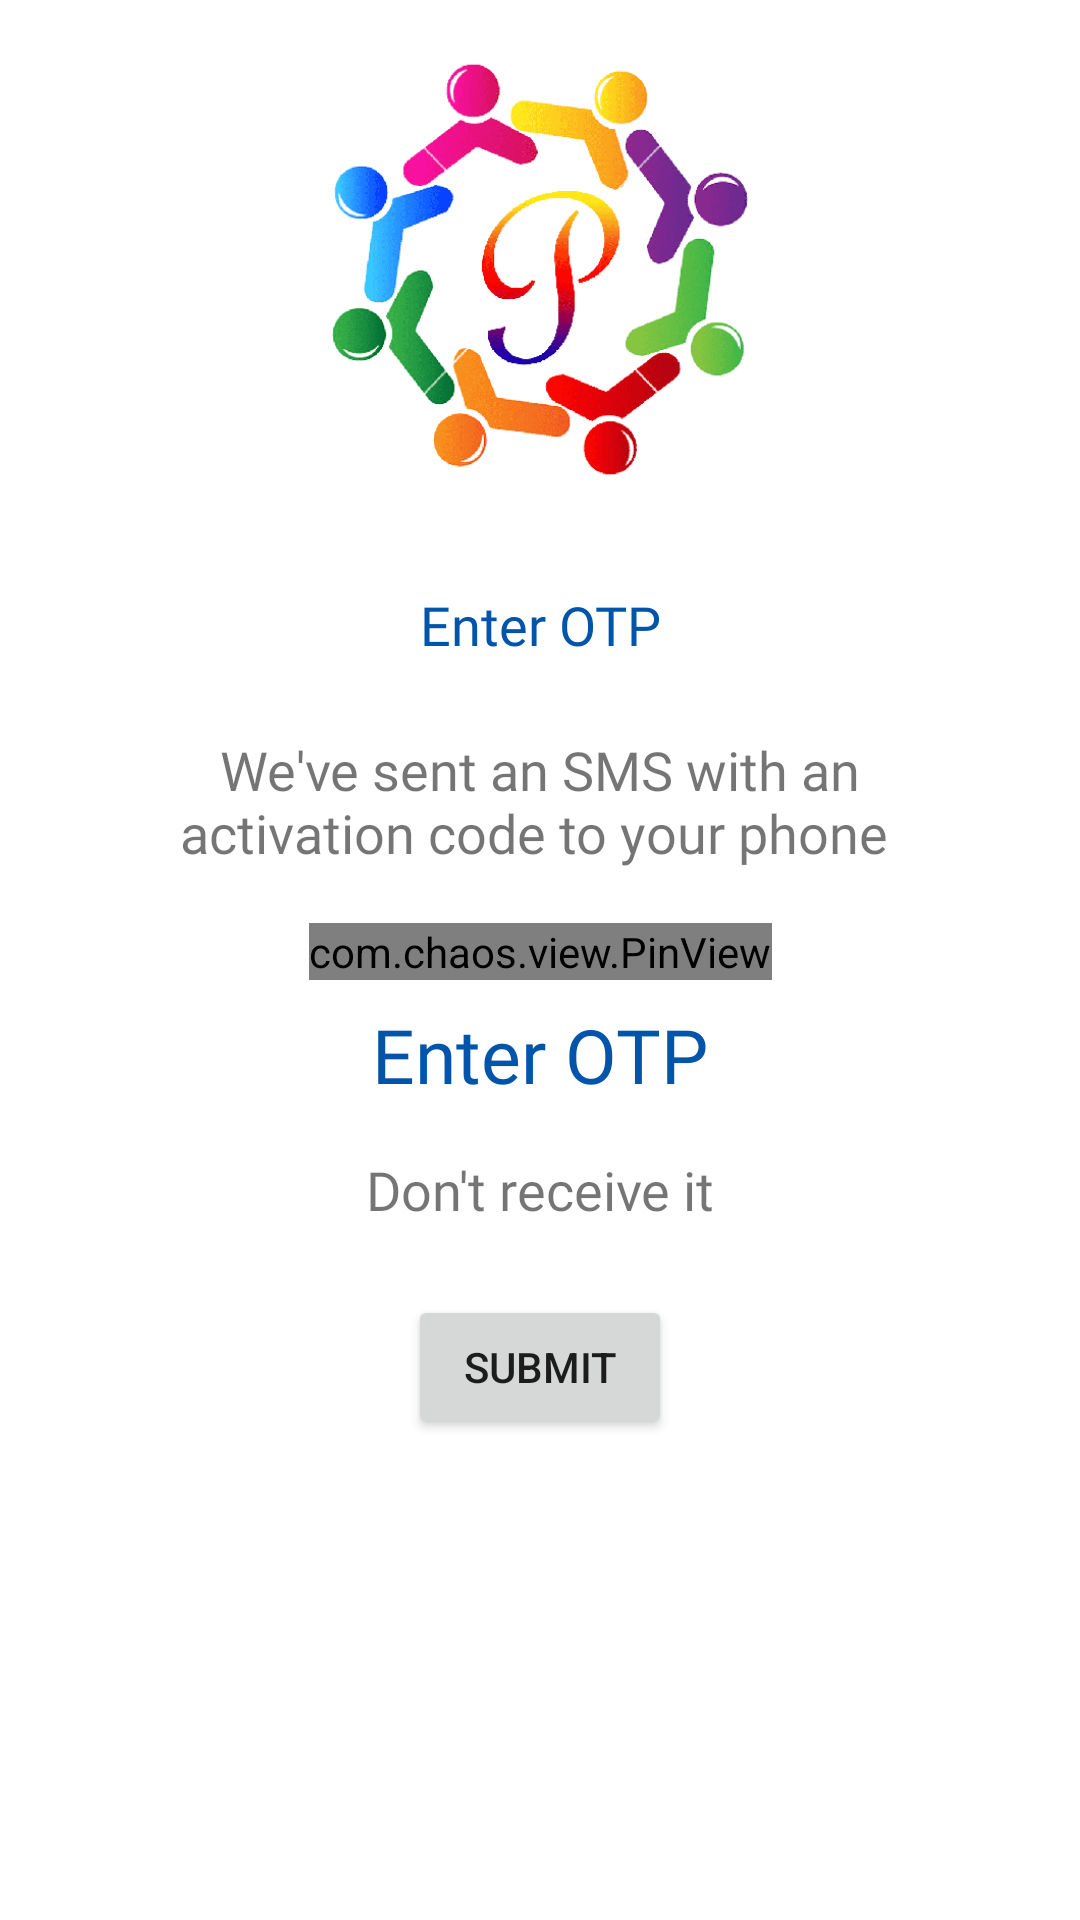

Here is an Android app screen rendered from its layout file. Give the layout XML and the strings, colors and styles it references.
<!-- AndroidManifest.xml: application theme AppTheme -->
<!-- res/layout/frm_otp.xml -->
<?xml version="1.0" encoding="utf-8"?>
<layout xmlns:android="http://schemas.android.com/apk/res/android"
    xmlns:app="http://schemas.android.com/apk/res-auto">

    <androidx.constraintlayout.widget.ConstraintLayout
        android:layout_width="match_parent"
        android:layout_height="match_parent">

        <ImageView
            android:id="@+id/img_otp"
            android:layout_width="180dp"
            android:layout_height="180dp"
            android:src="@drawable/logo"
            app:layout_constraintLeft_toLeftOf="parent"
            app:layout_constraintRight_toRightOf="parent"
            app:layout_constraintTop_toTopOf="parent"
             />

        <TextView
            android:id="@+id/txt_enter_otp"
            android:layout_width="match_parent"
            android:layout_height="wrap_content"
            android:layout_margin="8dp"
            android:fontFamily="@font/ufonts_com_klavika_bold_opentype"
            android:gravity="center"
            android:padding="8dp"
            android:text="@string/enter_otp"
            android:textColor="@color/appBlue"
            android:textSize="18sp"
            app:layout_constraintLeft_toLeftOf="parent"
            app:layout_constraintRight_toRightOf="parent"
            app:layout_constraintTop_toBottomOf="@id/img_otp" />

        <TextView
            android:id="@+id/otpNoteTv"
            android:layout_width="match_parent"
            android:layout_height="wrap_content"
            android:layout_margin="8dp"
            android:layout_marginLeft="15dp"
            android:layout_marginRight="15dp"
            android:fontFamily="@font/ufonts_com_klavika_bold_opentype"
            android:gravity="center"
            android:paddingLeft="25dp"
            android:paddingTop="8dp"
            android:paddingRight="25dp"
            android:paddingBottom="8dp"
            android:text="@string/otp_send_desc"
            android:textSize="18sp"
            app:layout_constraintRight_toRightOf="parent"
            app:layout_constraintStart_toStartOf="parent"
            app:layout_constraintLeft_toLeftOf="parent"
            app:layout_constraintTop_toBottomOf="@id/txt_enter_otp" />

        <com.chaos.view.PinView
            android:id="@+id/pinview"
            style="@style/PinWidget.PinView"
            android:layout_width="wrap_content"
            android:layout_height="wrap_content"
            android:layout_gravity="center"
            android:layout_marginTop="10dp"
            android:cursorVisible="true"
            android:hint="Hint."
            android:inputType="number"
            android:maxLength="5"
            android:fontFamily="@font/ufonts_com_klavika_bold_opentype"
            app:itemCount="6"
            android:textColor="@color/appBlue"
            app:lineColor="@color/charcoal_grey"
            android:textSize="18sp"
            app:itemHeight="58dp"
            app:itemSpacing="5dp"
            app:layout_constraintLeft_toLeftOf="parent"
            app:layout_constraintRight_toRightOf="parent"
            app:layout_constraintTop_toBottomOf="@id/otpNoteTv" />

        <TextView
            android:id="@+id/txt_timer"
            android:layout_width="match_parent"
            android:layout_height="wrap_content"
            android:layout_margin="8dp"
            android:fontFamily="@font/ufonts_com_klavika_bold_opentype"
            android:gravity="center"
            android:text="@string/enter_otp"
            android:textColor="@color/appBlue"
            android:textSize="25sp"
            app:layout_constraintLeft_toLeftOf="parent"
            app:layout_constraintRight_toRightOf="parent"
            app:layout_constraintTop_toBottomOf="@id/pinview" />

        <TextView
            android:id="@+id/txt_resent"
            android:layout_width="match_parent"
            android:layout_height="wrap_content"
            android:layout_margin="8dp"
            android:layout_marginStart="15dp"
            android:layout_marginRight="15dp"
            android:fontFamily="@font/ufonts_com_klavika_regular_opentype"
            android:gravity="center"
            android:padding="8dp"
            android:text="@string/dont_receive"
            android:textSize="18sp"
            app:layout_constraintRight_toRightOf="parent"
            app:layout_constraintStart_toStartOf="parent"
            app:layout_constraintTop_toBottomOf="@id/txt_timer" />

        <Button
            android:id="@+id/btn_submit"
            android:layout_width="wrap_content"
            android:layout_height="wrap_content"
            android:layout_marginLeft="8dp"
            android:layout_marginTop="15dp"
            android:layout_marginRight="8dp"
            android:text="@string/submit"
            app:layout_constraintLeft_toLeftOf="parent"
            app:layout_constraintRight_toRightOf="parent"
            app:layout_constraintTop_toBottomOf="@+id/txt_resent" />

        <ImageView
            android:id="@+id/loadingTyreIv"
            android:layout_width="100dp"
            android:layout_height="100dp"
            app:layout_constraintBottom_toBottomOf="parent"
            app:layout_constraintLeft_toLeftOf="parent"
            app:layout_constraintRight_toRightOf="parent"
            app:layout_constraintTop_toTopOf="parent" />

        <TextView
            android:id="@+id/errorTv"
            android:layout_width="wrap_content"
            android:layout_height="wrap_content"
            android:drawableTop="@drawable/ic_error"
            android:fontFamily="@font/ufonts_com_klavika_bold_opentype"
            android:gravity="center"
            android:paddingLeft="15dp"
            android:paddingRight="15dp"
            android:text="@string/no_records_found"
            android:textColor="@color/appBlue"
            android:textSize="18sp"
            android:visibility="gone"
            app:layout_constraintBottom_toBottomOf="parent"
            app:layout_constraintEnd_toEndOf="parent"
            app:layout_constraintStart_toStartOf="parent"
            app:layout_constraintTop_toTopOf="parent" />
    </androidx.constraintlayout.widget.ConstraintLayout>
</layout>
<!-- resources referenced by this layout -->
<resources>
  <color name="appBlue">#0055aa</color>
  <color name="charcoal_grey">#757575</color>
  <!-- drawable ic_error (drawable) -->
  <vector xmlns:android="http://schemas.android.com/apk/res/android"
      android:width="38dp"
      android:height="38dp"
      android:viewportWidth="38"
      android:viewportHeight="38">
      <path
          android:fillColor="#CDCDCD"
          android:pathData="M19,0.56A18.44,18.44 0,1 0,37.44 19,18.461 18.461,0 0,0 19,0.56Z"/>
      <path
          android:pathData="M19,26.242m-1.878,0a1.878,1.878 0,1 1,3.756 0a1.878,1.878 0,1 1,-3.756 0"
          android:fillColor="#fff"/>
      <path
          android:pathData="M18.969,21.569h0a1.2,1.2 0,0 1,-1.2 -1.145l-0.425,-8.883A1.652,1.652 0,0 1,19 9.82h0a1.652,1.652 0,0 1,1.65 1.731l-0.487,8.881A1.2,1.2 0,0 1,18.969 21.569Z"
          android:fillColor="#fff"/>
  </vector>
  <!-- drawable logo: png bitmap (drawable, 73183 bytes) -->
  <string name="dont_receive">Don\'t receive it</string>
  <string name="enter_otp">Enter OTP</string>
  <string name="no_records_found">No Records found</string>
  <string name="otp_send_desc">"We've sent an SMS with an activation code to your phone "</string>
  <string name="submit">Submit</string>
  <style name="AppTheme" parent="Theme.MaterialComponents.Light.NoActionBar">
          
          <item name="colorPrimary">@color/colorPrimary</item>
          <item name="colorPrimaryDark">@color/appBlue</item>
          <item name="colorAccent">@color/colorAccent</item>
      </style>
  <color name="colorPrimary">#183885</color>
  <color name="colorAccent">#2383B7</color>
</resources>
